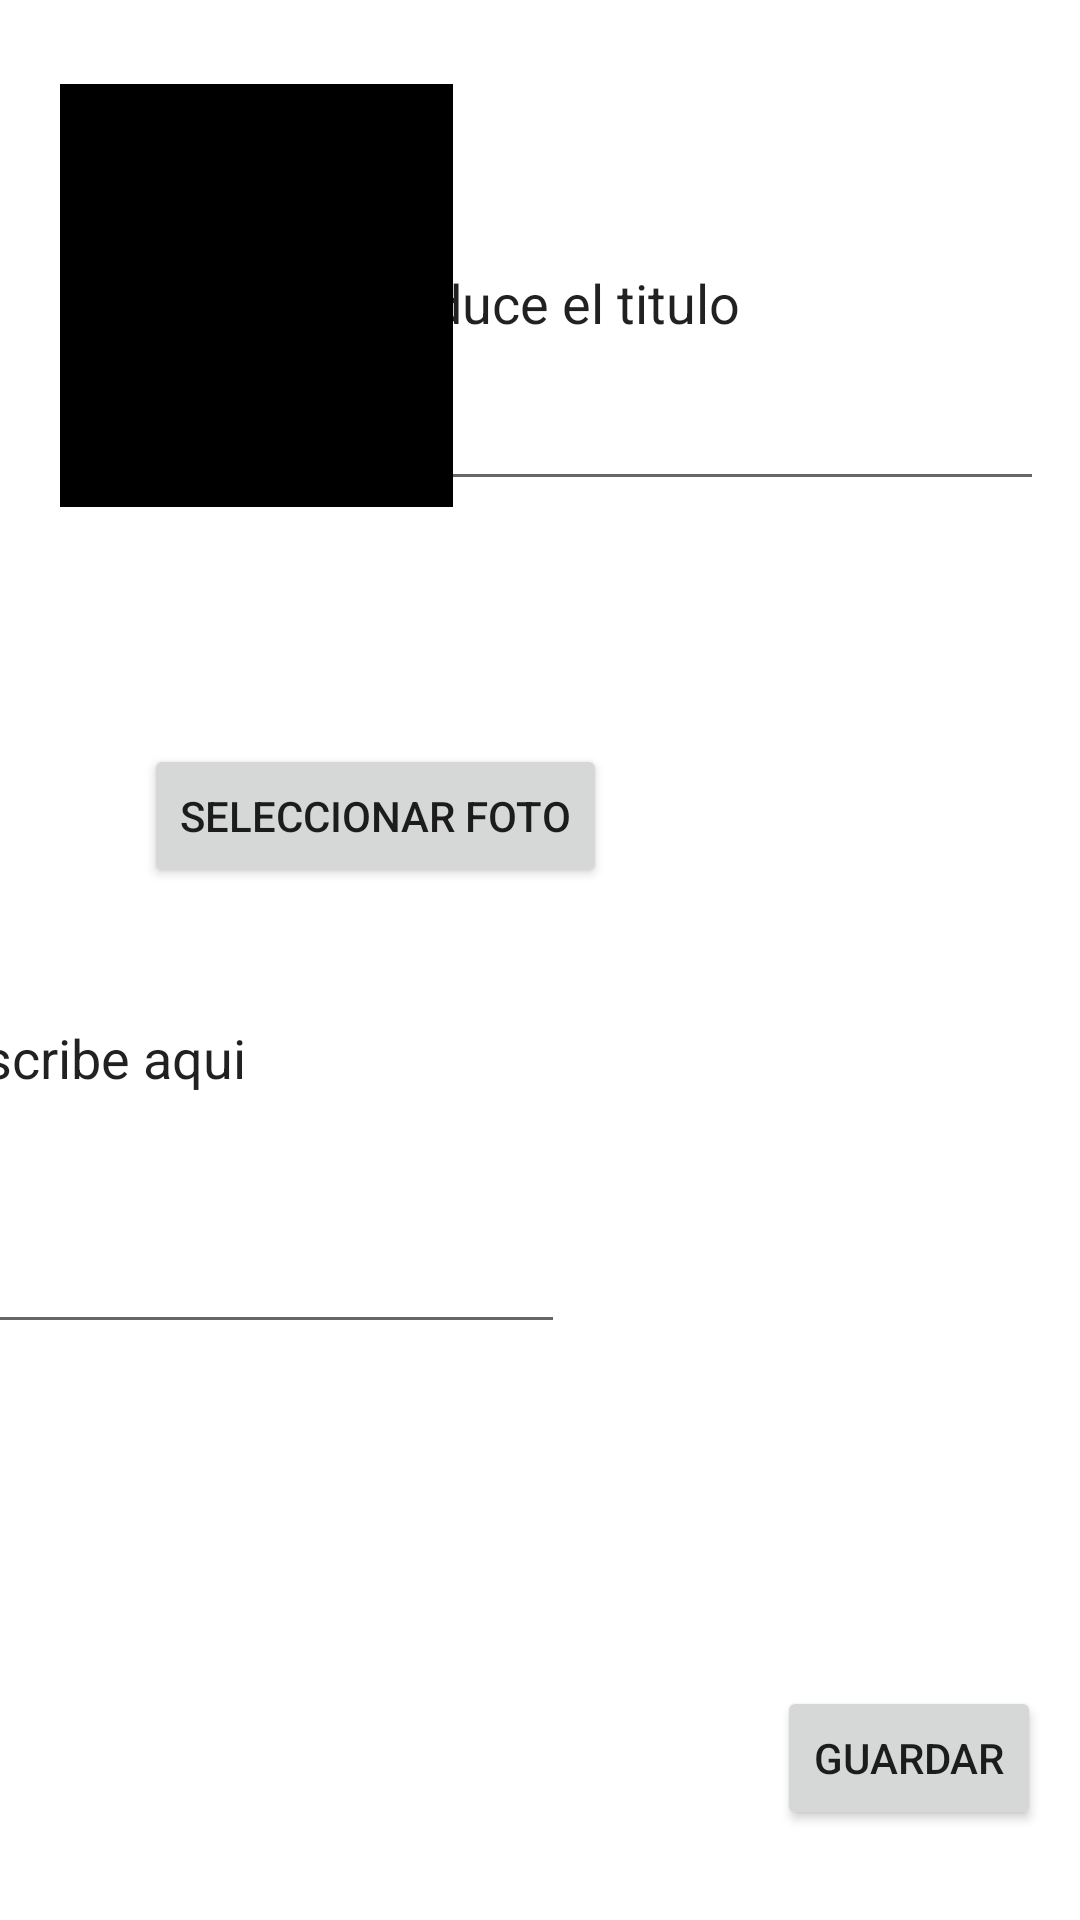

The Android layout XML behind this screen, and the referenced resources:
<!-- AndroidManifest.xml: application theme Theme.Diario -->
<!-- res/layout/activity_escritura_diario.xml -->
<?xml version="1.0" encoding="utf-8"?>
<androidx.constraintlayout.widget.ConstraintLayout xmlns:android="http://schemas.android.com/apk/res/android"
    xmlns:app="http://schemas.android.com/apk/res-auto"
    xmlns:tools="http://schemas.android.com/tools"
    android:layout_width="match_parent"
    android:layout_height="match_parent"
    tools:context=".EscrituraDiario">

    <ImageView
        android:id="@+id/i_diario"
        android:layout_width="131dp"
        android:layout_height="141dp"
        android:layout_marginStart="20dp"
        android:layout_marginTop="28dp"
        android:maxHeight="141dp"
        android:maxWidth="131dp"
        android:background="@color/black"
        android:adjustViewBounds="true"
        app:layout_constraintStart_toStartOf="parent"
        app:layout_constraintTop_toTopOf="parent"
        tools:srcCompat="@tools:sample/avatars" />

    <Button
        android:id="@+id/b_guardar"
        android:layout_width="wrap_content"
        android:layout_height="wrap_content"
        android:layout_marginEnd="13dp"
        android:layout_marginBottom="30dp"
        android:text="guardar"
        app:layout_constraintBottom_toBottomOf="parent"
        app:layout_constraintEnd_toEndOf="parent" />

    <EditText
        android:id="@+id/t_titulo"
        android:layout_width="245dp"
        android:layout_height="135dp"
        android:layout_marginTop="32dp"
        android:layout_marginEnd="12dp"
        android:ems="10"
        android:inputType="textShortMessage|textMultiLine"
        android:text="Introduce el titulo"
        app:layout_constraintEnd_toEndOf="parent"
        app:layout_constraintTop_toTopOf="parent" />

    <EditText
        android:id="@+id/t_cuerpoDiario"
        android:layout_width="208dp"
        android:layout_height="194dp"
        android:layout_marginEnd="172dp"
        android:layout_marginBottom="192dp"
        android:ems="10"
        android:inputType="textLongMessage|textMultiLine"
        android:text="Escribe aqui"
        app:layout_constraintBottom_toBottomOf="parent"
        app:layout_constraintEnd_toEndOf="parent" />

    <Button
        android:id="@+id/b_galeria"
        android:layout_width="wrap_content"
        android:layout_height="wrap_content"
        android:layout_marginStart="48dp"
        android:layout_marginTop="79dp"
        android:text="seleccionar foto"
        app:layout_constraintStart_toStartOf="parent"
        app:layout_constraintTop_toBottomOf="@+id/i_diario" />

</androidx.constraintlayout.widget.ConstraintLayout>
<!-- resources referenced by this layout -->
<resources>
  <style name="Theme.Diario" parent="Theme.MaterialComponents.DayNight.DarkActionBar">
          
          <item name="colorPrimary">@color/purple_500</item>
          <item name="colorPrimaryVariant">@color/purple_700</item>
          <item name="colorOnPrimary">@color/white</item>
          
          <item name="colorSecondary">@color/teal_200</item>
          <item name="colorSecondaryVariant">@color/teal_700</item>
          <item name="colorOnSecondary">@color/black</item>
          
          <item name="android:statusBarColor">?attr/colorPrimaryVariant</item>
          
      </style>
  <!-- not gathered from this repository: default colours our renderer supplied (Android Studio template values) -->
  <color name="purple_500">#FF6200EE</color>
  <color name="purple_700">#FF3700B3</color>
  <color name="teal_200">#FF03DAC5</color>
  <color name="teal_700">#FF018786</color>
  <color name="black">#FF000000</color>
  <color name="white">#FFFFFFFF</color>
</resources>
